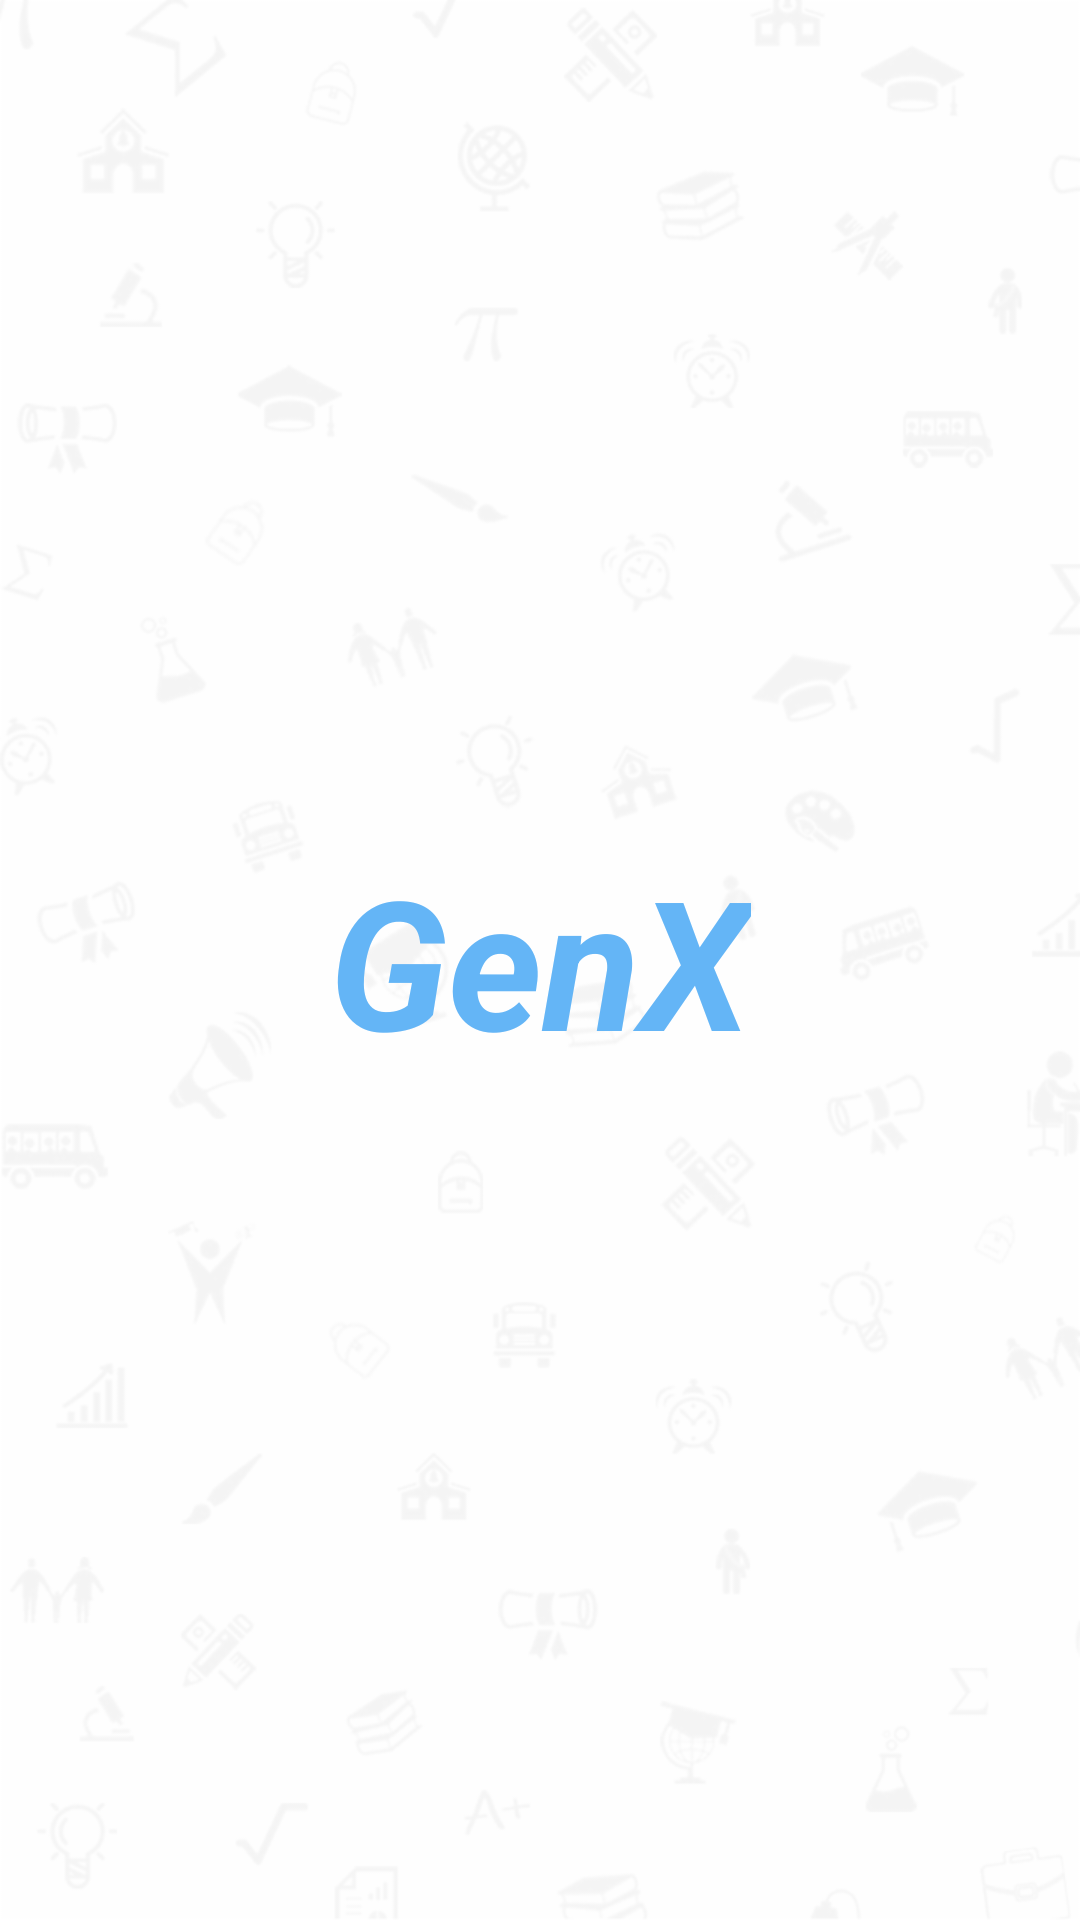

The Android layout XML behind this screen, and the referenced resources:
<!-- AndroidManifest.xml: application theme AppTheme -->
<!-- res/layout/activity_splash.xml -->
<?xml version="1.0" encoding="utf-8"?>
<androidx.constraintlayout.widget.ConstraintLayout
        xmlns:android="http://schemas.android.com/apk/res/android"
        android:layout_width="match_parent"
        android:layout_height="match_parent"
        android:background="@drawable/bg_watermark"
        xmlns:app="http://schemas.android.com/apk/res-auto">

    <TextView
            android:layout_width="wrap_content"
            android:layout_height="wrap_content"
            android:text="@string/app_name"
            android:textSize="@dimen/text_large"
            android:textColor="@color/colorPrimary"
            app:layout_constraintBottom_toBottomOf="parent"
            app:layout_constraintLeft_toLeftOf="parent"
            app:layout_constraintRight_toRightOf="parent"
            android:textStyle="italic|bold"
            app:layout_constraintTop_toTopOf="parent" />
</androidx.constraintlayout.widget.ConstraintLayout>
<!-- resources referenced by this layout -->
<resources>
  <color name="colorPrimary">#64B5F6</color>
  <dimen name="text_large">60sp</dimen>
  <!-- drawable bg_watermark: png bitmap (drawable, 62924 bytes) -->
  <string name="app_name">GenX</string>
  <style name="AppTheme" parent="Theme.AppCompat.Light.NoActionBar">
          
          <item name="colorPrimary">@color/colorPrimary</item>
          <item name="colorPrimaryDark">@color/colorPrimaryDark</item>
          <item name="colorAccent">@color/colorAccent</item>
  
      </style>
  <color name="colorPrimaryDark">#64B5F6</color>
  <color name="colorAccent">#D81B60</color>
</resources>
